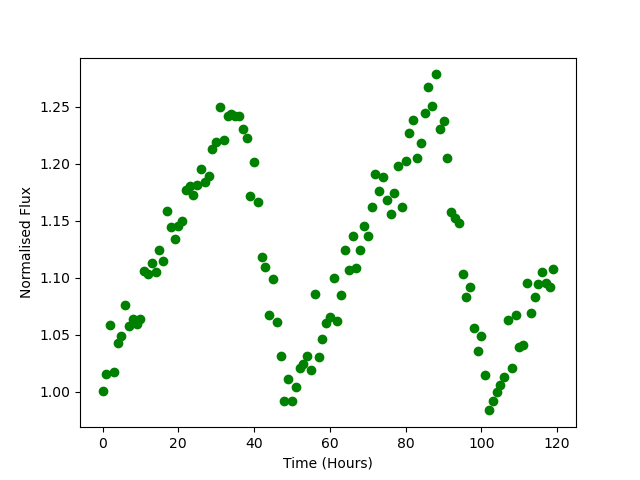

The table this chart was drawn from, first rows:
Time, Flux
0.0, 1.001
1.0, 1.016
2.0, 1.058
3.0, 1.018
4.0, 1.043
5.0, 1.049
6.0, 1.076
7.0, 1.058
8.0, 1.064
9.0, 1.06
10.0, 1.064
11.0, 1.106
12.0, 1.103
13.0, 1.113
14.0, 1.105
15.0, 1.125
16.0, 1.115
17.0, 1.159
18.0, 1.145
19.0, 1.134
20.0, 1.145
21.0, 1.15
22.0, 1.177
23.0, 1.181
24.0, 1.173
25.0, 1.181
26.0, 1.195
27.0, 1.184
28.0, 1.189
29.0, 1.213
30.0, 1.22
31.0, 1.25
32.0, 1.221
33.0, 1.242
34.0, 1.244
35.0, 1.242
36.0, 1.242
37.0, 1.23
38.0, 1.222
39.0, 1.172
40.0, 1.201
41.0, 1.167
42.0, 1.118
43.0, 1.11
44.0, 1.067
45.0, 1.099
46.0, 1.061
47.0, 1.032
48.0, 0.9922
49.0, 1.012
50.0, 0.9919
51.0, 1.005
52.0, 1.021
53.0, 1.024
54.0, 1.032
55.0, 1.019
56.0, 1.086
57.0, 1.03
58.0, 1.046
59.0, 1.061
... 60 more rows
